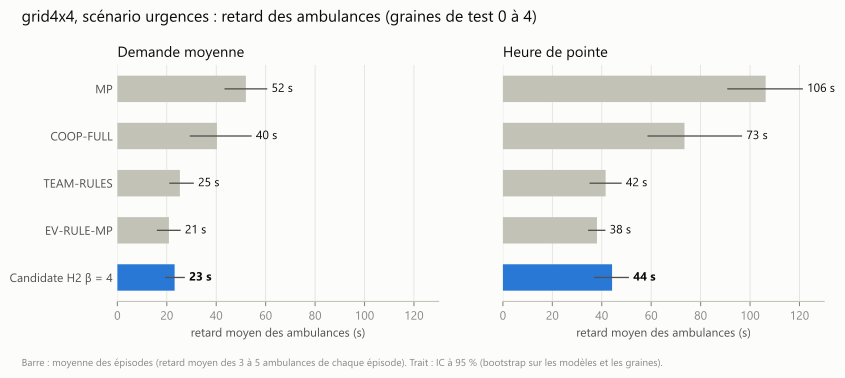

Values plotted in this chart, from the file beside it:
demande, contrôleur, retard moyen (s), IC bas, IC haut
moyenne, MP, 52.0, 43.6, 60.4
moyenne, COOP-FULL, 40.3, 29.6, 54.1
moyenne, TEAM-RULES, 25.3, 21.3, 30.7
moyenne, EV-RULE-MP, 20.9, 16.2, 25.3
moyenne, Candidate H2 β = 4, 23.2, 19.5, 27.0
pointe, MP, 106.3, 91.1, 121.1
pointe, COOP-FULL, 73.5, 58.8, 96.5
pointe, TEAM-RULES, 41.6, 35.3, 47.8
pointe, EV-RULE-MP, 38.1, 34.7, 41.2
pointe, Candidate H2 β = 4, 44.2, 37.1, 50.7
